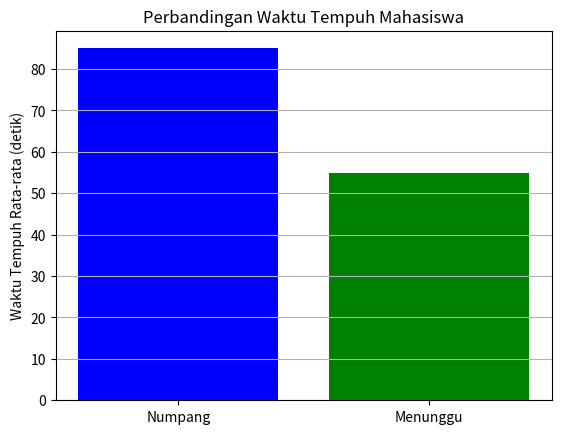

Here is the Python script that generated this plot:
import matplotlib.pyplot as plt
import numpy as np

# Asumsi dasar
jumlah_mahasiswa = 100
kapasitas_lift = 10
jumlah_lift = 10
waktu_per_lantai = 5  # detik untuk naik/turun 1 lantai
waktu_buka_tutup_pintu = 10  # detik waktu buka-tutup lift
persentase_numpang = 0.3  # 30% mahasiswa ikut numpang

# Set tujuan mahasiswa
np.random.seed(42)
lantai_tujuan = np.random.randint(2, 20, jumlah_mahasiswa)  # random lantai 2-19

# Fungsi hitung waktu perjalanan
def hitung_waktu_naik(lantai_tujuan):
    # Waktu dari lantai 1 langsung ke tujuan
    return (lantai_tujuan - 1) * waktu_per_lantai + waktu_buka_tutup_pintu

def hitung_waktu_numpang(lantai_tujuan):
    # Waktu: turun ke basement -> naik ke lantai 1 -> naik ke lantai tujuan
    waktu_ke_basement = waktu_per_lantai + waktu_buka_tutup_pintu
    waktu_naik_ke_1 = waktu_per_lantai + waktu_buka_tutup_pintu
    waktu_naik_ke_tujuan = (lantai_tujuan - 1) * waktu_per_lantai + waktu_buka_tutup_pintu
    return waktu_ke_basement + waktu_naik_ke_1 + waktu_naik_ke_tujuan

# Bagi mahasiswa menjadi 2 kelompok
jumlah_numpang = int(jumlah_mahasiswa * persentase_numpang)
jumlah_menunggu = jumlah_mahasiswa - jumlah_numpang

# Hitung waktu perjalanan
waktu_numpang = [hitung_waktu_numpang(x) for x in lantai_tujuan[:jumlah_numpang]]
waktu_menunggu = [hitung_waktu_naik(x) for x in lantai_tujuan[jumlah_numpang:]]

# Statistik hasil
rata_rata_waktu_numpang = np.mean(waktu_numpang)
rata_rata_waktu_menunggu = np.mean(waktu_menunggu)

print(f"Rata-rata waktu tempuh mahasiswa numpang: {rata_rata_waktu_numpang:.2f} detik")
print(f"Rata-rata waktu tempuh mahasiswa menunggu: {rata_rata_waktu_menunggu:.2f} detik")

# Plot grafik
labels = ['Numpang', 'Menunggu']
waktu = [rata_rata_waktu_numpang, rata_rata_waktu_menunggu]

plt.bar(labels, waktu, color=['blue', 'green'])
plt.ylabel('Waktu Tempuh Rata-rata (detik)')
plt.title('Perbandingan Waktu Tempuh Mahasiswa')
plt.grid(axis='y')
plt.show()
